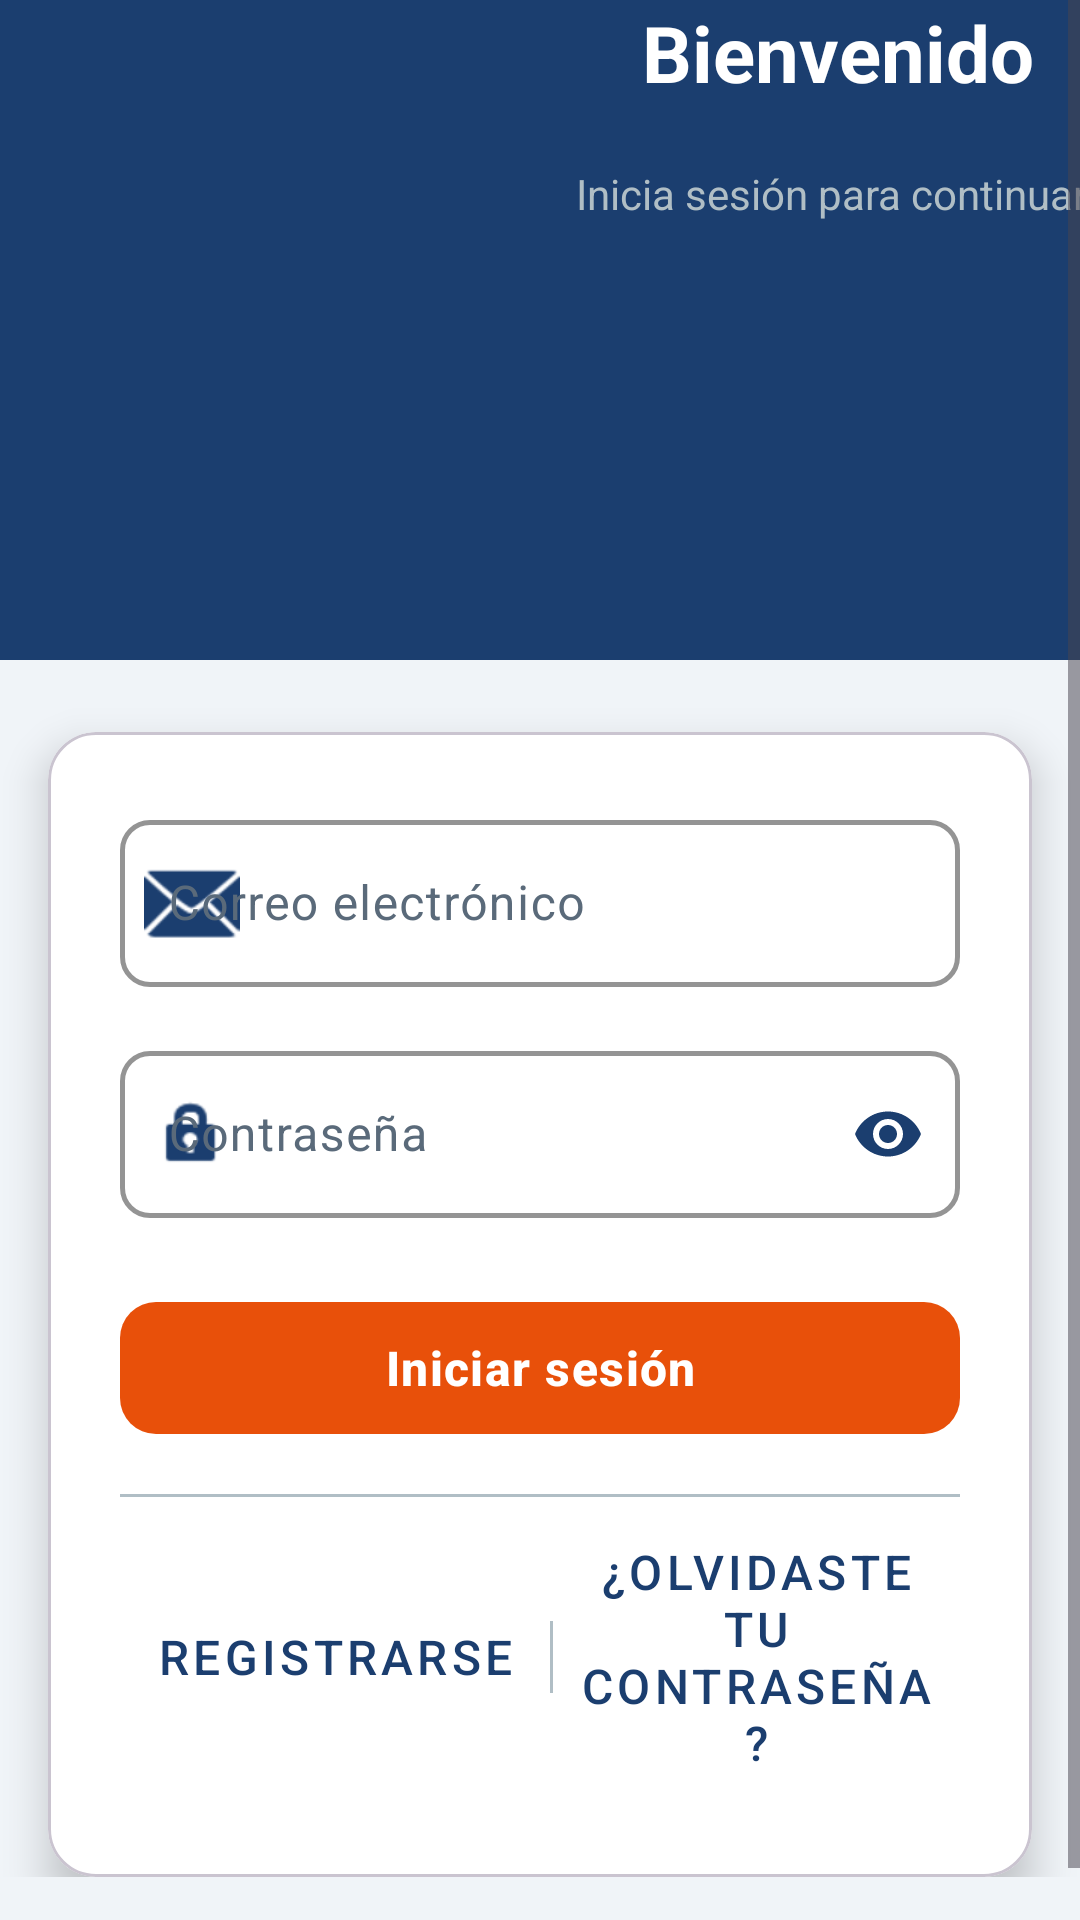

Android layout source for this screen:
<!-- AndroidManifest.xml: application theme Theme.GestionDesastres -->
<!-- res/layout/fragment_login.xml -->
<?xml version="1.0" encoding="utf-8"?>
<ScrollView xmlns:android="http://schemas.android.com/apk/res/android"
    xmlns:app="http://schemas.android.com/apk/res-auto"
    xmlns:tools="http://schemas.android.com/tools"
    android:layout_width="match_parent"
    android:layout_height="match_parent"
    android:background="@color/background"
    android:fillViewport="true">

    <androidx.constraintlayout.widget.ConstraintLayout
        android:layout_width="match_parent"
        android:layout_height="wrap_content"
        android:paddingBottom="32dp">

        <View
            android:id="@+id/header_bg"
            android:layout_width="0dp"
            android:layout_height="220dp"
            android:background="@color/primary"
            app:layout_constraintEnd_toEndOf="parent"
            app:layout_constraintHorizontal_bias="0.0"
            app:layout_constraintStart_toStartOf="parent"
            app:layout_constraintTop_toTopOf="parent" />

        <ImageView
            android:id="@+id/iv_logo"
            android:layout_width="142dp"
            android:layout_height="104dp"
            android:layout_marginStart="16dp"
            android:layout_marginTop="48dp"
            android:adjustViewBounds="true"
            android:contentDescription="Logo PCCDMX"
            android:scaleType="fitCenter"
            android:src="@drawable/logo_pccdmx"
            app:layout_constraintStart_toStartOf="parent"
            app:layout_constraintTop_toTopOf="parent" />

        <TextView
            android:id="@+id/tv_welcome"
            android:layout_width="0dp"
            android:layout_height="wrap_content"
            android:layout_marginStart="56dp"
            android:text="@string/login_welcome"
            android:textColor="@color/on_primary"
            android:textSize="26sp"
            android:textStyle="bold"
            app:layout_constraintStart_toEndOf="@+id/iv_logo"
            tools:layout_editor_absoluteY="64dp" />

        <TextView
            android:id="@+id/tv_subtitle"
            android:layout_width="0dp"
            android:layout_height="wrap_content"
            android:layout_marginStart="192dp"
            android:layout_marginTop="20dp"
            android:text="@string/login_subtitle"
            android:textColor="@color/divider"
            android:textSize="14sp"
            app:layout_constraintStart_toStartOf="parent"
            app:layout_constraintTop_toBottomOf="@id/tv_welcome" />

        <com.google.android.material.card.MaterialCardView
            android:id="@+id/card_form"
            android:layout_width="0dp"
            android:layout_height="wrap_content"
            android:layout_marginStart="16dp"
            android:layout_marginTop="24dp"
            android:layout_marginEnd="16dp"
            app:cardCornerRadius="16dp"
            app:cardElevation="8dp"
            app:cardBackgroundColor="@color/surface"
            app:layout_constraintEnd_toEndOf="parent"
            app:layout_constraintStart_toStartOf="parent"
            app:layout_constraintTop_toBottomOf="@id/header_bg">

            <LinearLayout
                android:layout_width="match_parent"
                android:layout_height="wrap_content"
                android:orientation="vertical"
                android:padding="24dp">

                <com.google.android.material.textfield.TextInputLayout
                    android:id="@+id/til_email"
                    style="@style/MainTextInput"
                    android:layout_width="match_parent"
                    android:layout_height="wrap_content"
                    android:hint="@string/hint_email"
                    app:startIconDrawable="@android:drawable/ic_dialog_email"
                    app:startIconTint="@color/primary"
                    app:boxStrokeColor="@color/primary"
                    app:hintTextColor="@color/primary">

                    <com.google.android.material.textfield.TextInputEditText
                        android:id="@+id/et_email"
                        android:layout_width="match_parent"
                        android:layout_height="wrap_content"
                        android:inputType="textEmailAddress"
                        android:imeOptions="actionNext" />

                </com.google.android.material.textfield.TextInputLayout>

                <com.google.android.material.textfield.TextInputLayout
                    android:id="@+id/til_password"
                    style="@style/MainTextInput"
                    android:layout_width="match_parent"
                    android:layout_height="wrap_content"
                    android:layout_marginTop="16dp"
                    android:hint="@string/hint_password"
                    app:startIconDrawable="@android:drawable/ic_lock_idle_lock"
                    app:startIconTint="@color/primary"
                    app:boxStrokeColor="@color/primary"
                    app:hintTextColor="@color/primary"
                    app:endIconMode="password_toggle">

                    <com.google.android.material.textfield.TextInputEditText
                        android:id="@+id/et_password"
                        android:layout_width="match_parent"
                        android:layout_height="wrap_content"
                        android:inputType="textPassword"
                        android:imeOptions="actionDone" />

                </com.google.android.material.textfield.TextInputLayout>

                <com.google.android.material.button.MaterialButton
                    android:id="@+id/btn_login"
                    style="@style/MainButton"
                    android:layout_width="match_parent"
                    android:layout_height="52dp"
                    android:layout_marginTop="24dp"
                    android:text="@string/btn_login" />

                <View
                    android:layout_width="match_parent"
                    android:layout_height="1dp"
                    android:layout_marginTop="16dp"
                    android:layout_marginBottom="4dp"
                    android:background="@color/divider" />

                <LinearLayout
                    android:layout_width="match_parent"
                    android:layout_height="wrap_content"
                    android:orientation="horizontal"
                    android:gravity="center">

                    <com.google.android.material.button.MaterialButton
                        android:id="@+id/btn_register"
                        style="@style/Widget.MaterialComponents.Button.TextButton"
                        android:layout_width="wrap_content"
                        android:layout_height="wrap_content"
                        android:textColor="@color/primary"
                        android:textSize="16sp"
                        android:paddingStart="12dp"
                        android:paddingEnd="12dp"
                        android:minHeight="48dp"
                        android:backgroundTint="@android:color/transparent"
                        android:text="@string/btn_register" />

                    <View
                        android:layout_width="1dp"
                        android:layout_height="24dp"
                        android:background="@color/divider" />

                    <com.google.android.material.button.MaterialButton
                        android:id="@+id/btn_forgot"
                        style="@style/Widget.MaterialComponents.Button.TextButton"
                        android:layout_width="wrap_content"
                        android:layout_height="wrap_content"
                        android:textColor="@color/primary"
                        android:textSize="16sp"
                        android:minHeight="48dp"
                        android:backgroundTint="@android:color/transparent"
                        android:text="@string/btn_forgot_password" />

                </LinearLayout>

            </LinearLayout>
        </com.google.android.material.card.MaterialCardView>

    </androidx.constraintlayout.widget.ConstraintLayout>
</ScrollView>
<!-- resources referenced by this layout -->
<resources>
  <color name="background">#F0F4F8</color>
  <color name="divider">#B0BEC5</color>
  <color name="on_primary">#FFFFFF</color>
  <color name="primary">#1B3E6F</color>
  <color name="surface">#FFFFFF</color>
  <string name="btn_forgot_password">¿Olvidaste tu contraseña?</string>
  <string name="btn_login">Iniciar sesión</string>
  <string name="btn_register">Registrarse</string>
  <string name="hint_email">Correo electrónico</string>
  <string name="hint_password">Contraseña</string>
  <string name="login_subtitle">Inicia sesión para continuar</string>
  <string name="login_welcome">Bienvenido</string>
  <style name="MainButton" parent="Widget.Material3.Button">
          <item name="android:textAllCaps">false</item>
          <item name="cornerRadius">12dp</item>
          <item name="backgroundTint">@color/button_background</item>
          <item name="android:textColor">@color/button_text</item>
          <item name="android:textSize">16sp</item>
          <item name="android:textStyle">bold</item>
          <item name="android:letterSpacing">0.03</item>
      </style>
  <style name="MainTextInput" parent="Widget.Material3.TextInputLayout.OutlinedBox">
          <item name="boxCornerRadiusTopStart">10dp</item>
          <item name="boxCornerRadiusTopEnd">10dp</item>
          <item name="boxCornerRadiusBottomStart">10dp</item>
          <item name="boxCornerRadiusBottomEnd">10dp</item>
          <item name="boxStrokeColor">@color/primary</item>
          <item name="boxStrokeWidth">1.5dp</item>
          <item name="hintTextColor">@color/primary</item>
          <item name="startIconTint">@color/primary</item>
          <item name="endIconTint">@color/primary</item>
          <item name="android:textColorHint">@color/text_secondary</item>
      </style>
  <style name="Theme.GestionDesastres" parent="Base.Theme.GestionDesastres" />
  <color name="button_background">#E8500A</color>
  <color name="button_text">#FFFFFF</color>
  <color name="text_secondary">#5A6A7A</color>
  <style name="Base.Theme.GestionDesastres" parent="Theme.Material3.DayNight.NoActionBar">
          
          
      </style>
</resources>
